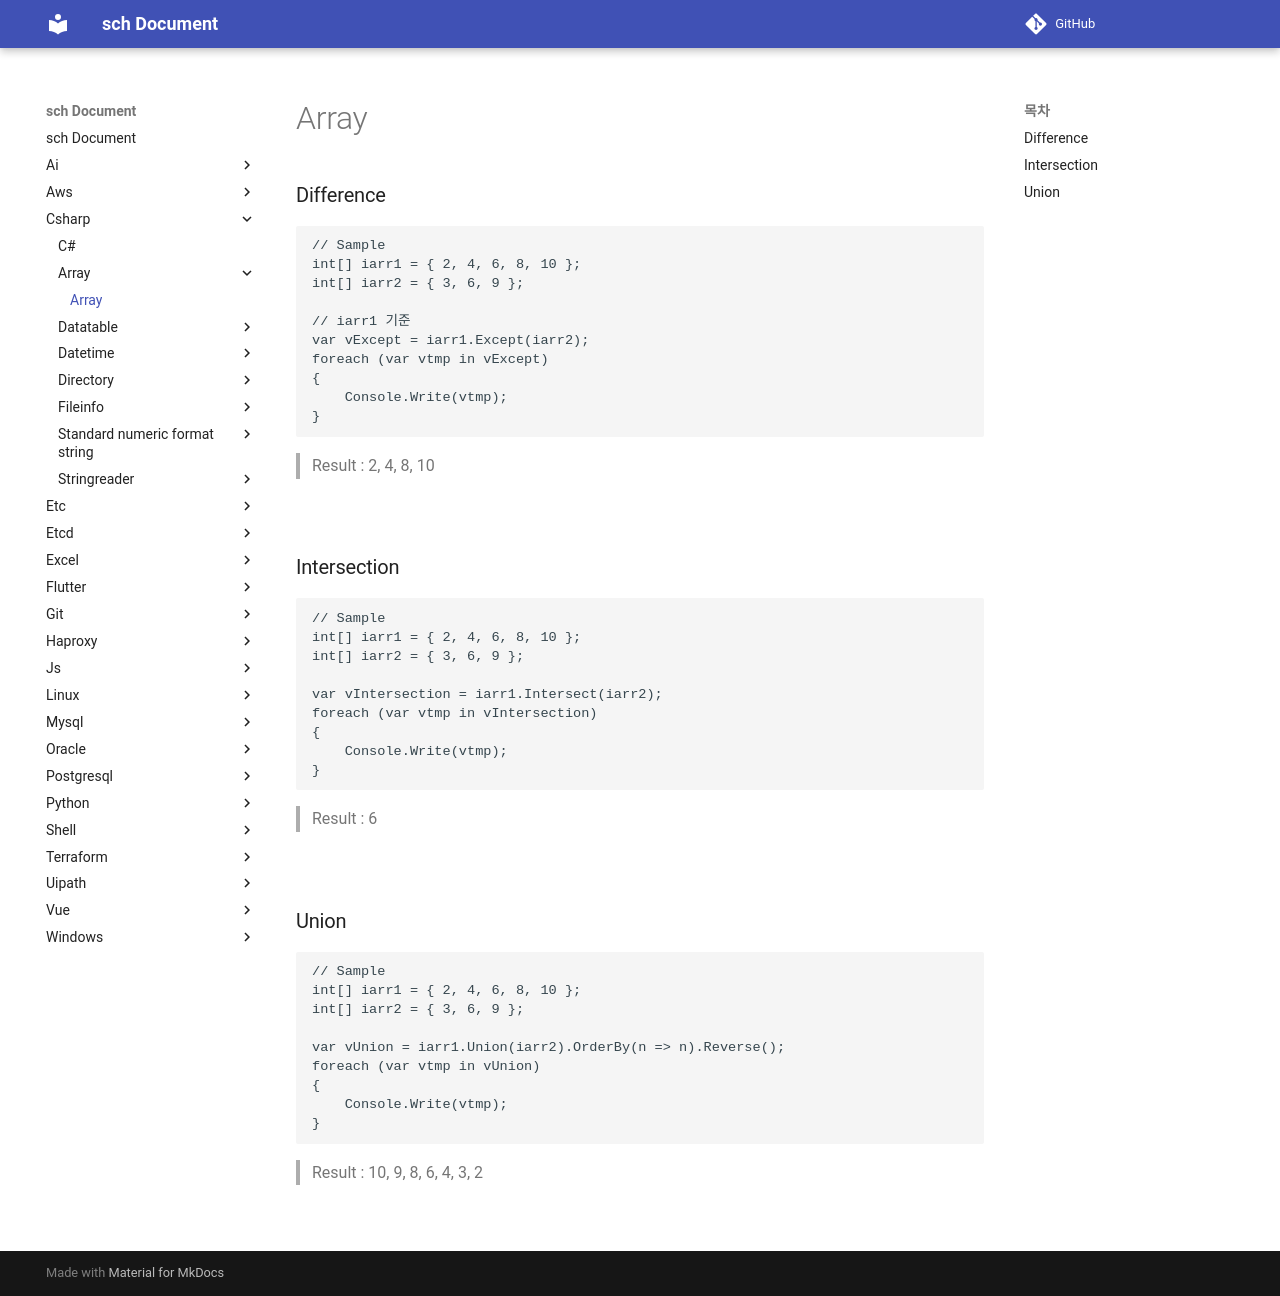

repository: sch6393/sch · page: csharp/array/index.html · generator: mkdocs

Array
===

### Difference
```C#
// Sample
int[] iarr1 = { 2, 4, 6, 8, 10 };
int[] iarr2 = { 3, 6, 9 };

// iarr1 기준
var vExcept = iarr1.Except(iarr2);
foreach (var vtmp in vExcept)
{
    Console.Write(vtmp);
}
```
>Result : 2, 4, 8, 10

<br>

### Intersection
```C#
// Sample
int[] iarr1 = { 2, 4, 6, 8, 10 };
int[] iarr2 = { 3, 6, 9 };

var vIntersection = iarr1.Intersect(iarr2);
foreach (var vtmp in vIntersection)
{
    Console.Write(vtmp);
}
```
>Result : 6

<br>

### Union
```C#
// Sample
int[] iarr1 = { 2, 4, 6, 8, 10 };
int[] iarr2 = { 3, 6, 9 };

var vUnion = iarr1.Union(iarr2).OrderBy(n => n).Reverse();
foreach (var vtmp in vUnion)
{
    Console.Write(vtmp);
}
```
>Result : 10, 9, 8, 6, 4, 3, 2

<br>
